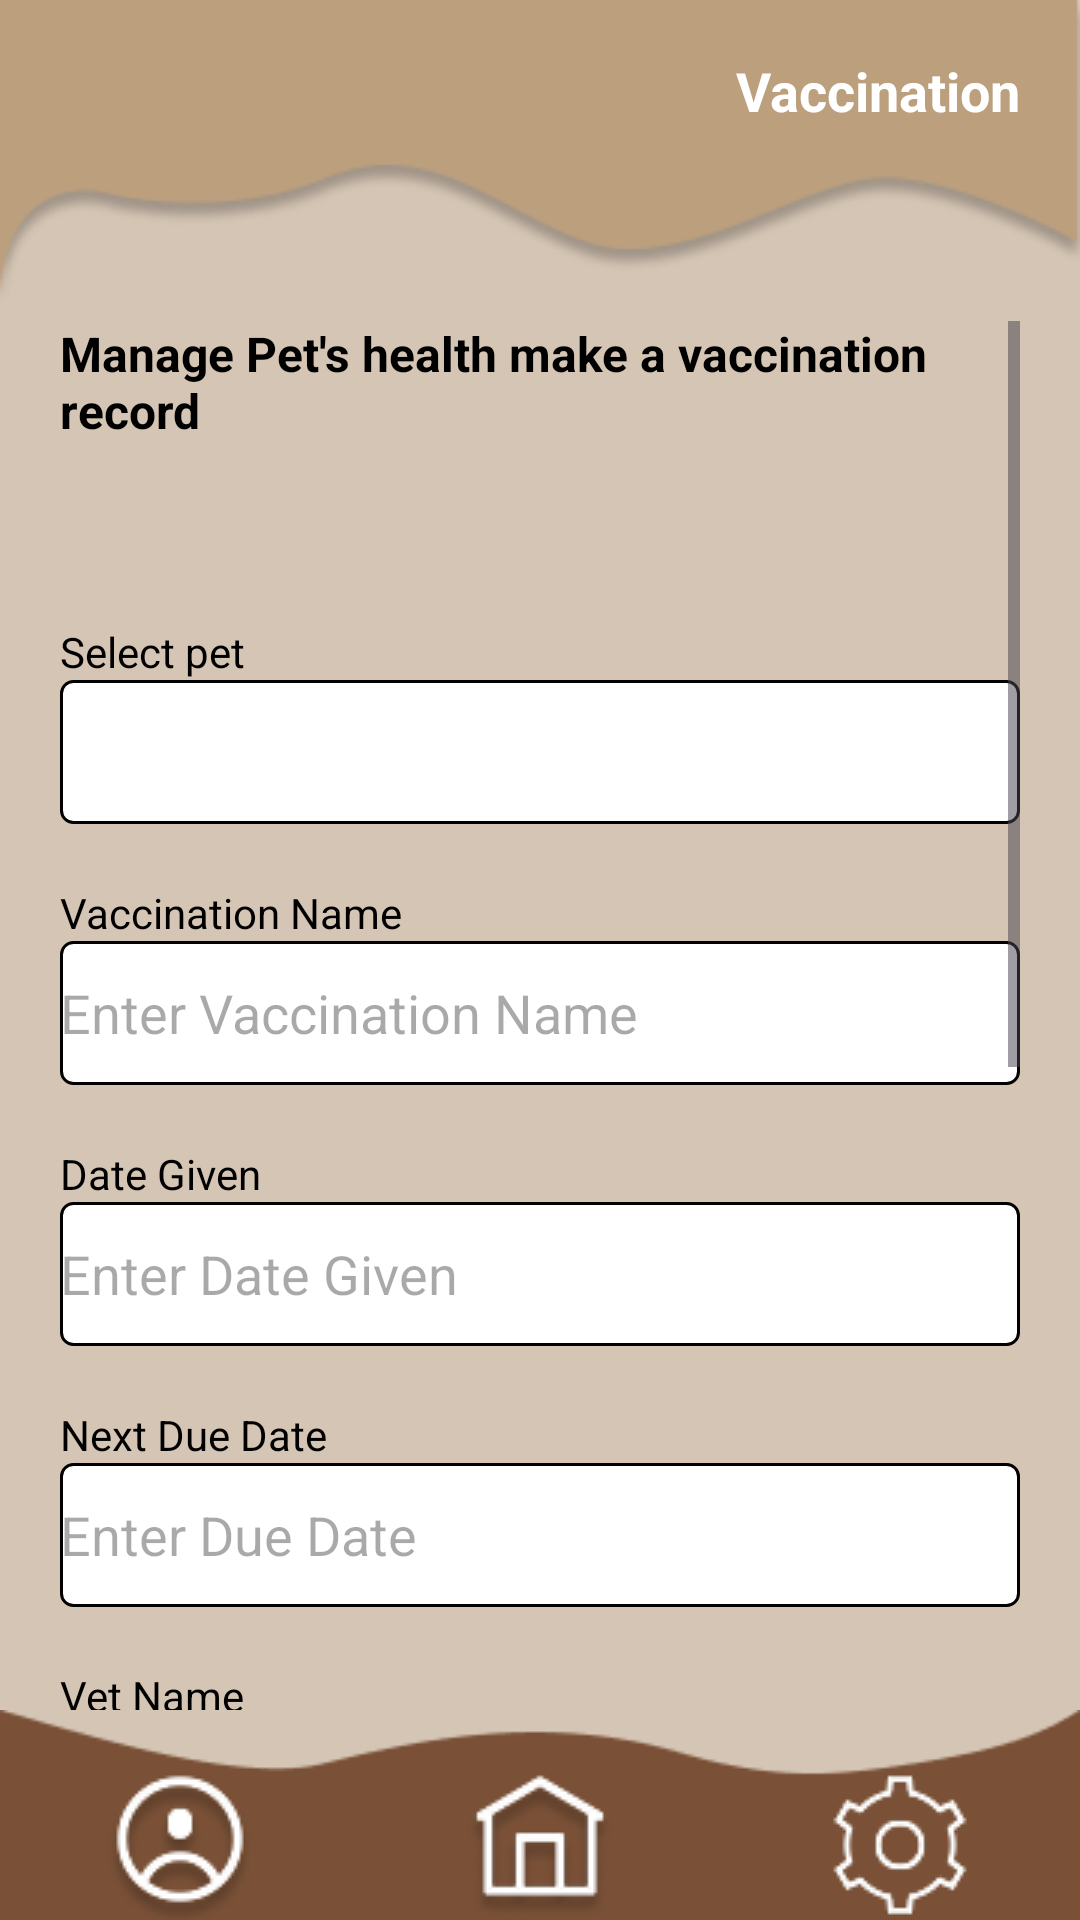

The Android layout XML behind this screen, and the referenced resources:
<!-- AndroidManifest.xml: application theme Theme.OPSC_CompanionCare -->
<!-- res/layout/activity_vaccination_info.xml -->
<LinearLayout xmlns:android="http://schemas.android.com/apk/res/android"
    xmlns:app="http://schemas.android.com/apk/res-auto"
    xmlns:tools="http://schemas.android.com/tools"
    android:id="@+id/main"
    android:layout_width="match_parent"
    android:layout_height="match_parent"
    android:orientation="vertical"
    android:background="@color/parchment"
    tools:context=".Vaccination_info">

    <FrameLayout
        android:layout_width="match_parent"
        android:layout_height="wrap_content"
        android:background="@drawable/top_layer"
        android:paddingEnd="20dp"
        android:paddingTop="18dp"
        android:paddingRight="20dp">

        <TextView
            android:layout_width="wrap_content"
            android:layout_height="wrap_content"
            android:text="Vaccination"
            android:textColor="@color/white"
            android:textSize="18sp"
            android:textStyle="bold"
            android:layout_gravity="end" />
    </FrameLayout>

    <ScrollView
        android:layout_width="match_parent"
        android:layout_height="0dp"
        android:layout_weight="1"
        android:fillViewport="true"
        android:paddingStart="20dp"
        android:paddingEnd="20dp">

        <LinearLayout
            android:layout_width="match_parent"
            android:layout_height="wrap_content"
            android:orientation="vertical">

            

            <TextView
                android:layout_marginBottom="60dp"
                android:textStyle="bold"
                android:textSize="16sp"
                android:textColor="@color/black"
                android:layout_gravity="center"
                android:layout_width="wrap_content"
                android:layout_height="wrap_content"
                android:text="Manage Pet's health make a vaccination record" />

            <TextView
                android:layout_width="wrap_content"
                android:layout_height="wrap_content"
                android:text="Select pet"
                android:textColor="@color/black" />

            <Spinner
                android:id="@+id/spinner_category"
                android:layout_width="match_parent"
                android:layout_height="48dp"
                android:background="@drawable/textbox"
                android:padding="8dp"
                android:layout_marginBottom="20dp" />

            <TextView
                android:layout_width="wrap_content"
                android:textColor="@color/black"
                android:layout_height="wrap_content"
                android:text="Vaccination Name" />

            <com.google.android.material.textfield.TextInputEditText
                android:id="@+id/Vaccine_name"
                android:hint="Enter Vaccination Name"
                android:layout_width="match_parent"
                android:inputType="text"
                android:textColor="@color/black"
                android:layout_height="48dp"
                android:background="@drawable/textbox"
                android:layout_marginBottom="20dp" />

            <TextView
                android:layout_width="wrap_content"
                android:textColor="@color/black"
                android:layout_height="wrap_content"
                android:text="Date Given" />

            <com.google.android.material.textfield.TextInputEditText
                android:id="@+id/date_given"
                android:hint="Enter Date Given"
                android:inputType="datetime"
                android:textColor="@color/black"
                android:layout_width="match_parent"
                android:layout_height="48dp"
                android:background="@drawable/textbox"
                android:layout_marginBottom="20dp" />

            <TextView
                android:layout_width="wrap_content"
                android:textColor="@color/black"
                android:layout_height="wrap_content"
                android:text="Next Due Date" />

            <com.google.android.material.textfield.TextInputEditText
                android:id="@+id/Next_due_date"
                android:hint="Enter Due Date"
                android:layout_width="match_parent"
                android:inputType="datetime"
                android:layout_height="48dp"
                android:background="@drawable/textbox"
                android:textColor="@color/black"
                android:layout_marginBottom="20dp" />

            <TextView
                android:layout_width="wrap_content"
                android:textColor="@color/black"
                android:layout_height="wrap_content"
                android:text="Vet Name" />

            <com.google.android.material.textfield.TextInputEditText
                android:id="@+id/Vet_name"
                android:hint="Enter Vet Name"
                android:textColor="@color/black"
                android:layout_width="match_parent"
                android:layout_height="48dp"
                android:background="@drawable/textbox"
                android:layout_marginBottom="20dp" />

            
            <TextView
                android:layout_width="wrap_content"
                android:layout_height="wrap_content"
                android:text="Veterinarian Name"
                android:layout_marginTop="8dp"
                android:textColor="@color/black" />

            <com.google.android.material.textfield.TextInputEditText
                android:id="@+id/veterinarian_Name"
                android:hint="Enter Veterinarian Name"
                android:layout_width="match_parent"
                android:layout_height="48dp"
                android:textColor="@color/black"
                android:background="@drawable/textbox"
                android:layout_marginBottom="20dp" />

            <TextView
                android:layout_marginTop="8dp"
                android:layout_width="wrap_content"
                android:textColor="@color/black"
                android:layout_height="wrap_content"
                android:text="Notes" />

            <com.google.android.material.textfield.TextInputEditText
                android:id="@+id/Vac_note"
                android:layout_width="match_parent"
                android:textColor="@color/black"
                android:layout_height="90dp"
                android:hint="Write down your idea"
                android:background="@drawable/textbox"
                android:layout_marginBottom="16dp" />

            <LinearLayout
                android:layout_width="match_parent"
                android:layout_height="wrap_content"
                android:orientation="horizontal"
                android:gravity="center"
                android:layout_marginTop="30dp"
                android:layout_marginBottom="20dp">

                <androidx.appcompat.widget.AppCompatButton
                    android:id="@+id/Cancelbtn"
                    android:layout_width="0dp"
                    android:layout_weight="1"
                    android:layout_height="wrap_content"
                    android:text="Cancel"
                    android:textAllCaps="false"
                    android:textColor="@color/black"
                    android:background="@drawable/boxes"
                    android:layout_marginEnd="10dp" />

                <androidx.appcompat.widget.AppCompatButton
                    android:id="@+id/savebtn"
                    android:layout_width="0dp"
                    android:layout_weight="1"
                    android:layout_height="wrap_content"
                    android:text="Save"
                    android:textAllCaps="false"
                    android:textColor="@color/white"
                    android:background="@drawable/buttons"
                    android:layout_marginStart="10dp" />
            </LinearLayout>

        </LinearLayout>
    </ScrollView>

    <FrameLayout
        android:id="@+id/bottom_nav_container"
        android:layout_width="match_parent"
        android:layout_height="70dp"
        android:layout_alignParentBottom="true">
        
        <ImageView
            android:layout_width="match_parent"
            android:layout_height="match_parent"
            android:scaleType="fitXY"
            android:src="@drawable/bottom_nav" />
        
        <LinearLayout
            android:layout_width="match_parent"
            android:layout_height="match_parent"
            android:gravity="center"
            android:orientation="horizontal"
            android:weightSum="3">

            <ImageButton
                android:id="@+id/nav_home"
                android:layout_width="0dp"
                android:layout_height="match_parent"
                android:layout_marginTop="10dp"
                android:layout_weight="1"
                android:background="@android:color/transparent"
                android:contentDescription="Home"
                android:src="@drawable/profile" />

            <ImageButton
                android:id="@+id/nav_add"
                android:layout_width="0dp"
                android:layout_height="match_parent"
                android:layout_marginTop="10dp"
                android:layout_weight="1"
                android:background="@android:color/transparent"
                android:contentDescription="Add"
                android:src="@drawable/home" />

            <ImageButton
                android:id="@+id/nav_profile"
                android:layout_width="0dp"
                android:layout_height="match_parent"
                android:layout_marginTop="10dp"
                android:layout_weight="1"
                android:background="@android:color/transparent"
                android:contentDescription="Profile"
                android:src="@drawable/settings" />
        </LinearLayout>
    </FrameLayout>

</LinearLayout>
<!-- resources referenced by this layout -->
<resources>
  <color name="black">#FF000000</color>
  <color name="parchment">#D5C5B4</color>
  <color name="white">#FFFFFFFF</color>
  <!-- drawable bottom_nav: png bitmap (drawable, 1418 bytes) -->
  <!-- drawable boxes (drawable) -->
  <?xml version="1.0" encoding="utf-8"?>
  <shape xmlns:android="http://schemas.android.com/apk/res/android">
      <solid android:color="@color/Beige"/>
      <stroke android:color="@color/black"
          android:width="2dp"/>
      <corners android:radius="10dp"/>
  </shape>
  <!-- drawable buttons (drawable) -->
  <?xml version="1.0" encoding="utf-8"?>
  <shape xmlns:android="http://schemas.android.com/apk/res/android">
  <solid android:color="@color/dark_momderate_orange"/>
      <stroke android:width="2dp"
          android:color="@color/black"/>
      <corners android:radius="10dp"></corners>
  </shape>
  <!-- drawable home: png bitmap (drawable, 3158 bytes) -->
  <!-- drawable profile: png bitmap (drawable, 3966 bytes) -->
  <!-- drawable settings: png bitmap (drawable, 2318 bytes) -->
  <!-- drawable textbox (drawable) -->
  <?xml version="1.0" encoding="utf-8"?>
  <shape xmlns:android="http://schemas.android.com/apk/res/android">
      <solid android:color="@color/white"></solid>
      <stroke android:width="1dp" android:color="@color/black"></stroke>
      <corners android:radius="4dp"></corners>
  
  </shape>
  <!-- drawable top_layer: png bitmap (drawable, 7481 bytes) -->
  <style name="Theme.OPSC_CompanionCare" parent="Base.Theme.OPSC_CompanionCare" />
  <color name="Beige">#BC9F7D</color>
  <color name="dark_momderate_orange">#7A5137</color>
  <style name="Base.Theme.OPSC_CompanionCare" parent="Theme.Material3.DayNight.NoActionBar">
          
          
      </style>
</resources>
